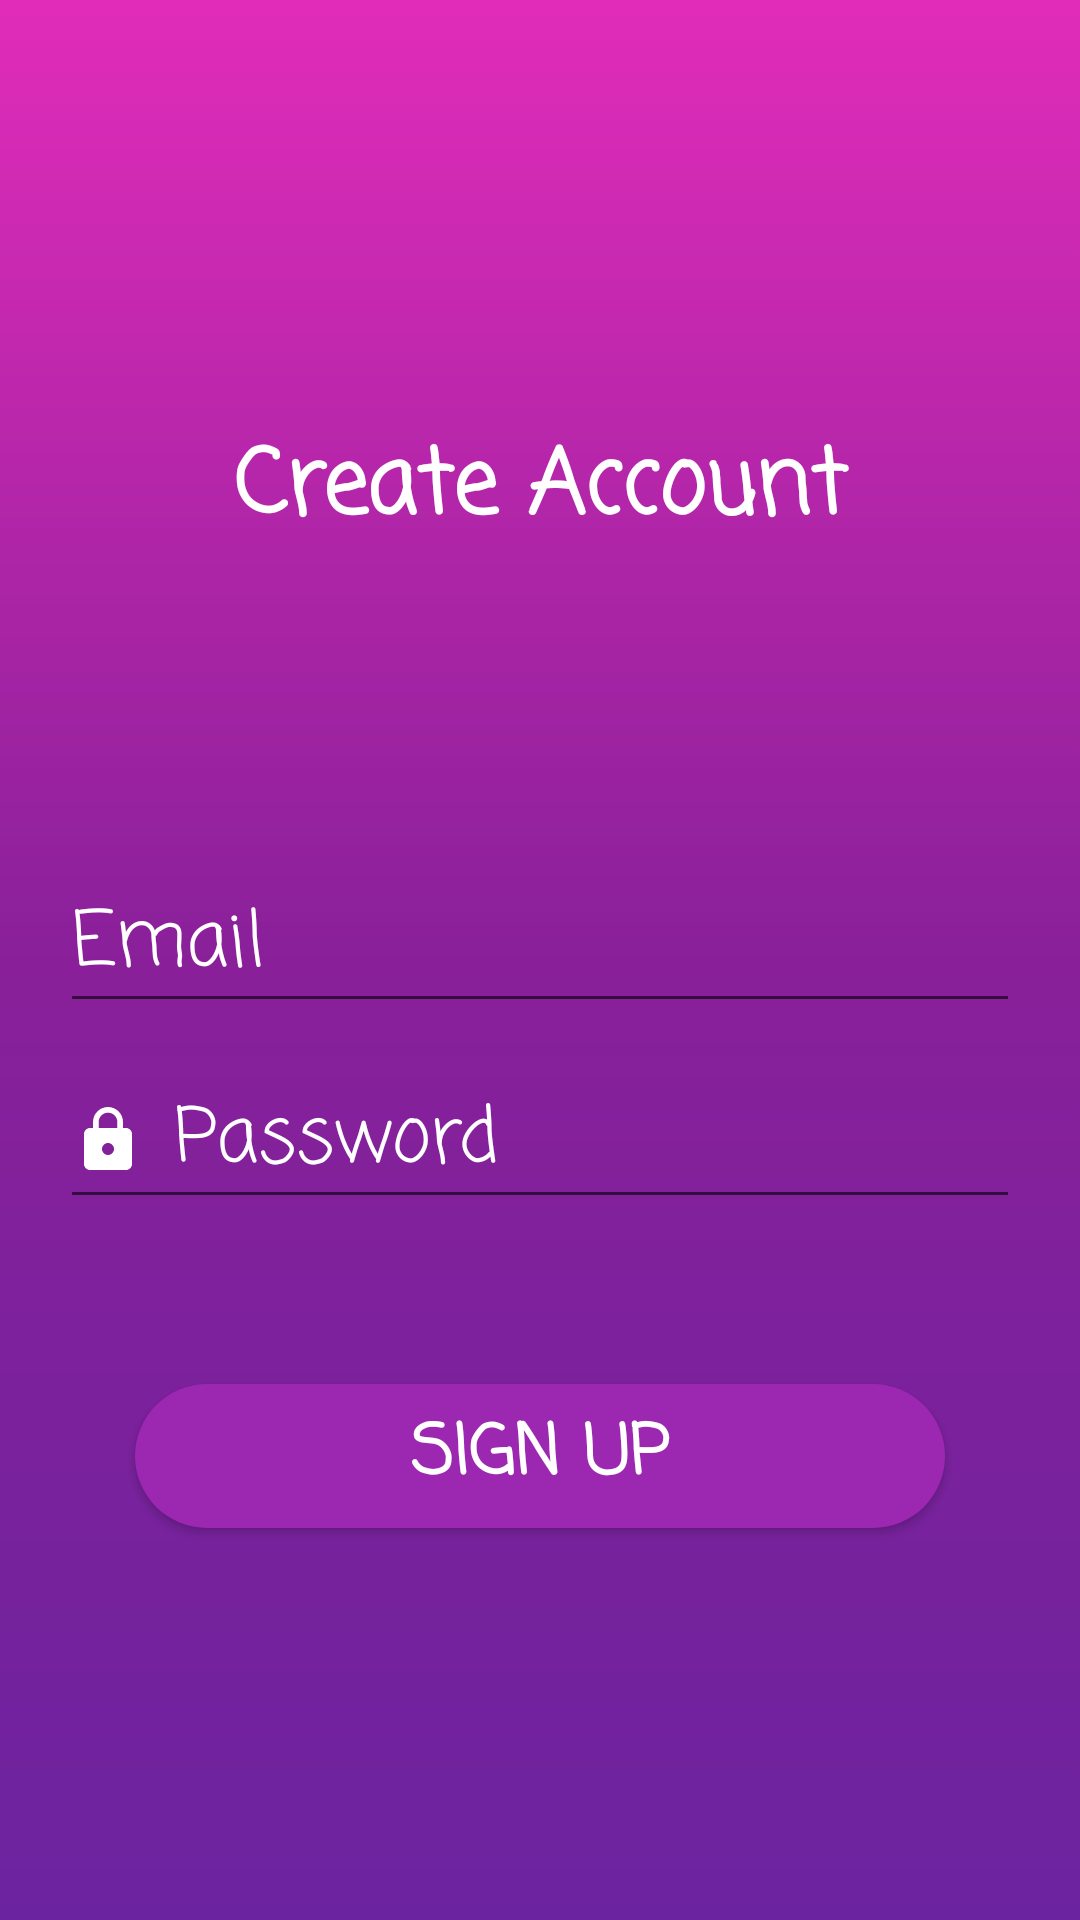

This screen was rendered from an Android layout file. Write that file and the resources it references.
<!-- AndroidManifest.xml: application theme Theme.MyFinalApplication -->
<!-- res/layout/activity_create_account.xml -->
<?xml version="1.0" encoding="utf-8"?>
<androidx.appcompat.widget.LinearLayoutCompat xmlns:android="http://schemas.android.com/apk/res/android"
    xmlns:app="http://schemas.android.com/apk/res-auto"
    xmlns:tools="http://schemas.android.com/tools"
    android:layout_width="match_parent"
    android:layout_height="match_parent"
    android:orientation="vertical"
    tools:context=".CreateAccountActivity"
    android:background="@drawable/background">


    <TextView
        android:id="@+id/create"
        android:layout_width="match_parent"
        android:layout_height="wrap_content"
        android:text="Create Account"
        android:fontFamily="casual"
        android:textColor="@color/white"
        android:textStyle="bold"
        android:textAlignment="center"
        android:textSize="30dp"
        android:layout_marginTop="140dp" />

    <EditText
        android:id="@+id/createEmail"
        android:layout_width="match_parent"
        android:layout_height="wrap_content"
        android:ems="10"
        android:hint="Email"
        android:fontFamily="casual"
        android:textColorHint="@color/white"
        android:drawableStart="@drawable/baseline_mail_24"
        android:drawablePadding="10dp"
        android:layout_marginHorizontal="20dp"
        android:layout_marginTop="100dp"
        android:layout_marginBottom="5dp"
        android:textSize="25sp" />

    <EditText
        android:id="@+id/createPassword"
        android:layout_width="match_parent"
        android:layout_height="wrap_content"
        android:layout_marginTop="5dp"
        android:layout_marginBottom="40dp"
        android:layout_marginHorizontal="20dp"
        android:ems="10"
        android:hint="Password"
        android:fontFamily="casual"
        android:textColorHint="@color/white"
        android:drawableStart="@drawable/baseline_lock_24"
        android:drawablePadding="10dp"
        android:textSize="25sp"
        android:inputType="textPassword" />

    <Button
        android:id="@+id/signUpButton"
        android:layout_width="match_parent"
        android:layout_marginLeft="45dp"
        android:layout_marginRight="45dp"
        android:layout_height="wrap_content"
        android:text="sign up"
        android:fontFamily="casual"
        android:textStyle="bold"
        android:textColor="@android:color/white"
        android:layout_marginTop="15dp"
        android:background="@drawable/button_background"
        android:textSize="23sp"
        />


</androidx.appcompat.widget.LinearLayoutCompat>
<!-- resources referenced by this layout -->
<resources>
  <!-- drawable background (drawable) -->
  <?xml version="1.0" encoding="utf-8"?>
  <shape  xmlns:android="http://schemas.android.com/apk/res/android">
  <gradient android:startColor="#6C239F"
      android:centerColor="#89209A"
      android:endColor="#E12CB9"
      android:angle="90" />
  </shape>
  <!-- drawable baseline_lock_24 (drawable) -->
  <vector android:height="24dp" android:tint="@color/white"
      android:viewportHeight="24" android:viewportWidth="24"
      android:width="24dp" xmlns:android="http://schemas.android.com/apk/res/android">
      <path android:fillColor="@color/white" android:pathData="M18,8h-1L17,6c0,-2.76 -2.24,-5 -5,-5S7,3.24 7,6v2L6,8c-1.1,0 -2,0.9 -2,2v10c0,1.1 0.9,2 2,2h12c1.1,0 2,-0.9 2,-2L20,10c0,-1.1 -0.9,-2 -2,-2zM12,17c-1.1,0 -2,-0.9 -2,-2s0.9,-2 2,-2 2,0.9 2,2 -0.9,2 -2,2zM15.1,8L8.9,8L8.9,6c0,-1.71 1.39,-3.1 3.1,-3.1 1.71,0 3.1,1.39 3.1,3.1v2z"/>
  </vector>
  <!-- drawable button_background (drawable) -->
  <?xml version="1.0" encoding="utf-8"?>
  <shape xmlns:android="http://schemas.android.com/apk/res/android">
  <corners android:radius="200dp" />
      <solid android:color="#9C27B0"
          />
  </shape>
  <style name="Theme.MyFinalApplication" parent="Theme.MaterialComponents.DayNight.DarkActionBar">
          
          <item name="colorPrimary">@color/purple_500</item>
          <item name="colorPrimaryVariant">@color/purple_700</item>
          <item name="colorOnPrimary">@color/white</item>
          
          <item name="colorSecondary">@color/teal_200</item>
          <item name="colorSecondaryVariant">@color/teal_700</item>
          <item name="colorOnSecondary">@color/black</item>
          
          <item name="android:statusBarColor">?attr/colorPrimaryVariant</item>
          
      </style>
  <!-- not gathered from this repository: default colours our renderer supplied (Android Studio template values) -->
  <color name="purple_500">#FF6200EE</color>
  <color name="purple_700">#FF3700B3</color>
  <color name="teal_200">#FF03DAC5</color>
  <color name="teal_700">#FF018786</color>
  <color name="black">#FF000000</color>
  <color name="white">#FFFFFFFF</color>
</resources>
